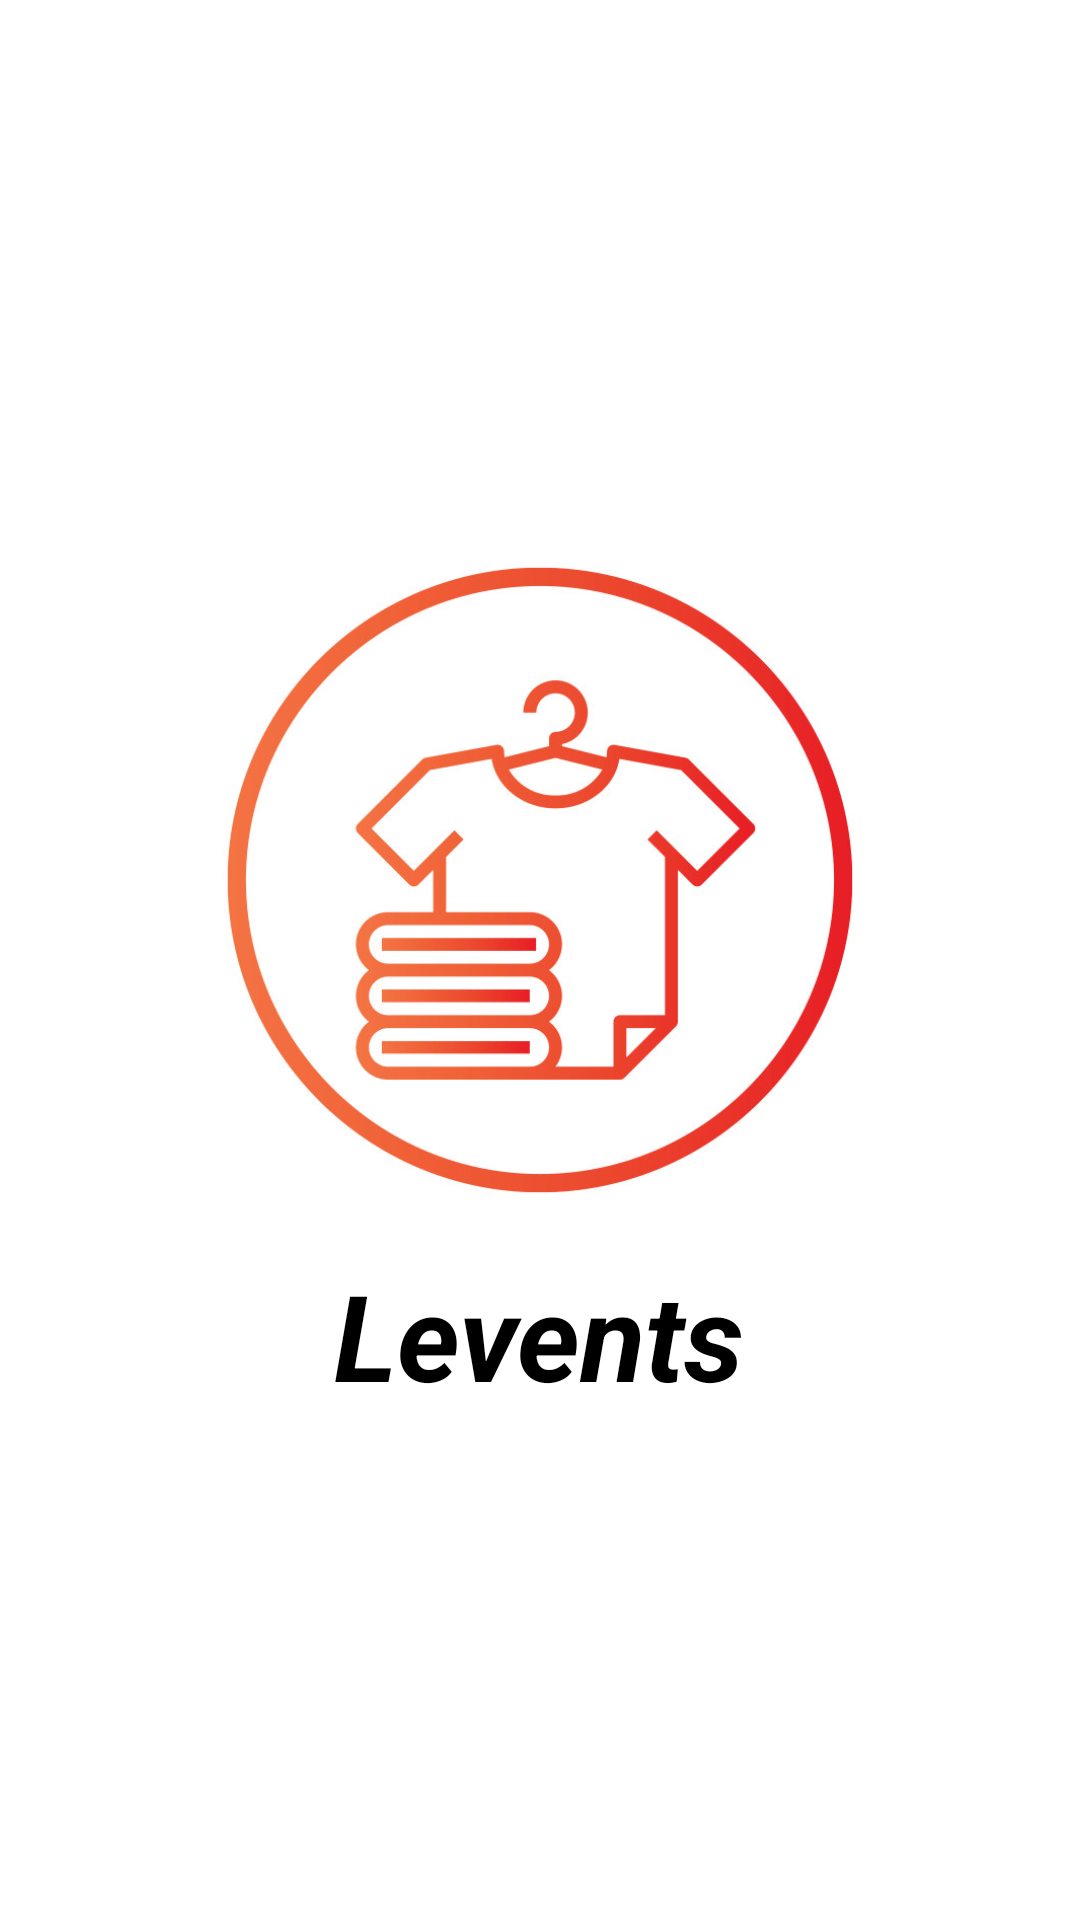

Write the Android layout XML for this screen, with the resource values it uses.
<!-- AndroidManifest.xml: application theme Theme.Levents -->
<!-- res/layout/header_nav_admin.xml -->
<?xml version="1.0" encoding="utf-8"?>
<LinearLayout xmlns:android="http://schemas.android.com/apk/res/android"
    android:layout_width="match_parent"
    android:layout_height="wrap_content"
    android:gravity="center"
    android:paddingTop="50dp"
    android:paddingBottom="50dp"
    android:orientation="vertical">

    <ImageView
        android:layout_width="250dp"
        android:layout_height="250dp"
        android:src="@drawable/anh_man_hinh_chao"/>

    <TextView
        android:layout_width="wrap_content"
        android:layout_height="wrap_content"
        android:text="Levents"
        android:textSize="40sp"
        android:textStyle="italic|bold"
        android:textColor="#000000"/>


</LinearLayout>
<!-- resources referenced by this layout -->
<resources>
  <!-- drawable anh_man_hinh_chao: jpg bitmap (drawable, 73823 bytes) -->
  <style name="Theme.Levents" parent="Theme.MaterialComponents.DayNight.NoActionBar">
          
          <item name="colorPrimary">@color/purple_500</item>
          <item name="colorPrimaryVariant">@color/purple_700</item>
          <item name="colorOnPrimary">@color/white</item>
          
          <item name="colorSecondary">@color/teal_200</item>
          <item name="colorSecondaryVariant">@color/teal_700</item>
          <item name="colorOnSecondary">@color/black</item>
          
          <item name="android:statusBarColor">?attr/colorPrimaryVariant</item>
          
      </style>
  <color name="purple_500">#FF6200EE</color>
  <color name="purple_700">#FF3700B3</color>
  <color name="white">#FFFFFFFF</color>
  <color name="teal_200">#FF03DAC5</color>
  <color name="teal_700">#FF018786</color>
  <color name="black">#FF000000</color>
</resources>
